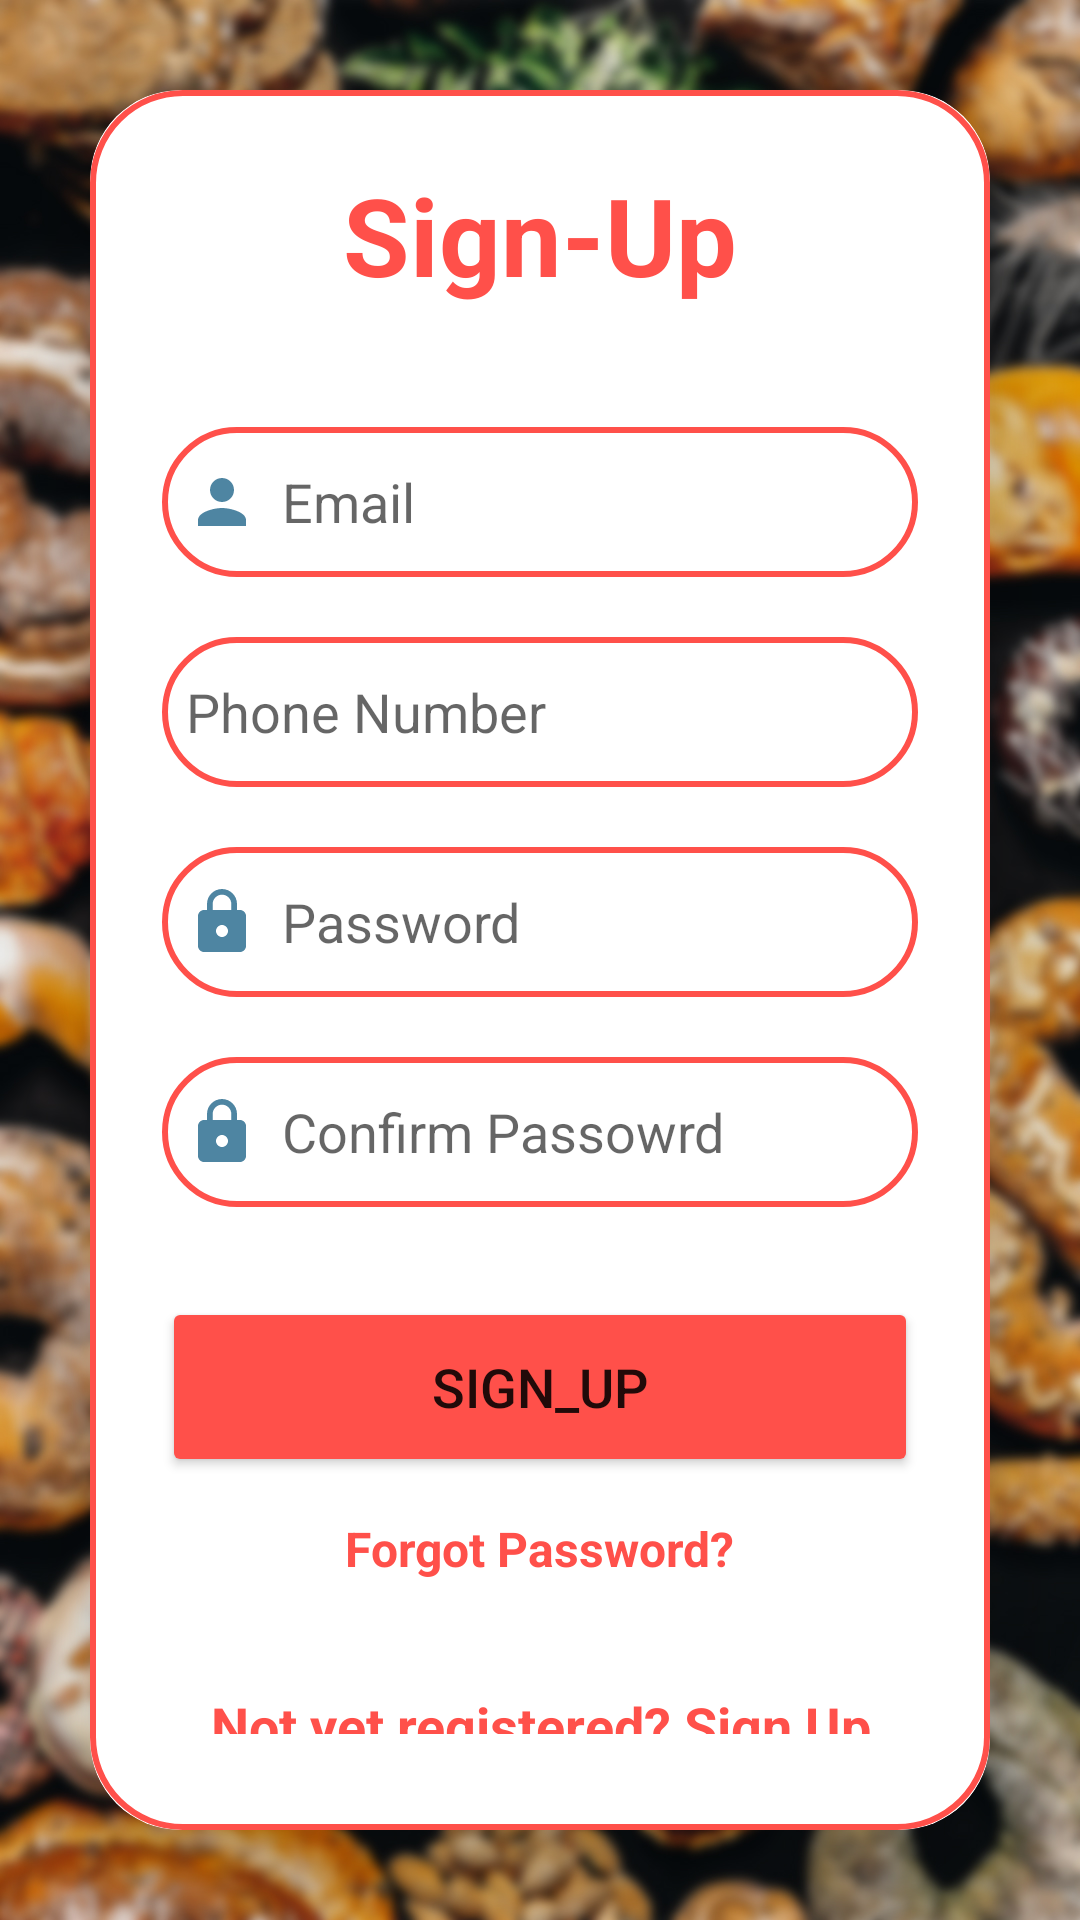

The Android layout XML behind this screen, and the referenced resources:
<!-- AndroidManifest.xml: application theme Theme.BackeryShop -->
<!-- res/layout/activity_user_sign_up.xml -->
<?xml version="1.0" encoding="utf-8"?>
<LinearLayout xmlns:android="http://schemas.android.com/apk/res/android"
    xmlns:app="http://schemas.android.com/apk/res-auto"
    xmlns:tools="http://schemas.android.com/tools"
    android:layout_width="match_parent"
    android:layout_height="match_parent"
    android:background="@drawable/signin"
    android:gravity="center"
    tools:context=".UserSign_In">

    <androidx.cardview.widget.CardView
        android:layout_width="match_parent"
        android:layout_height="wrap_content"
        android:layout_margin="30dp"
        app:cardCornerRadius="30dp"
        app:cardElevation="20dp">
        <LinearLayout
            android:layout_width="match_parent"
            android:layout_height="wrap_content"
            android:orientation="vertical"
            android:layout_gravity="center_horizontal"
            android:padding="24dp"
            android:background="@drawable/custom_edittext">
            <TextView
                android:layout_width="match_parent"
                android:layout_height="wrap_content"
                android:text="Sign-Up"
                android:id="@+id/loginText"
                android:textSize="36sp"
                android:textAlignment="center"
                android:textStyle="bold"
                android:textColor="@color/lightRed"/>
            <EditText
                android:layout_width="match_parent"
                android:layout_height="50dp"
                android:id="@+id/useremail"
                android:background="@drawable/custom_edittext"
                android:layout_marginTop="40dp"
                android:padding="8dp"
                android:hint="Email"
                android:drawableLeft="@drawable/baseline_person_24"
                android:textColor="@color/black"
                android:drawablePadding="8dp"/>

            <EditText
                android:id="@+id/telPhone"
                android:layout_width="match_parent"
                android:layout_height="50dp"
                android:layout_marginTop="20dp"
                android:background="@drawable/custom_edittext"
                android:drawablePadding="8dp"
                android:hint="Phone Number"
                android:inputType="textPassword"
                android:padding="8dp"
                android:textColor="@color/black" />
            <EditText
                android:id="@+id/userpassword"
                android:layout_width="match_parent"
                android:layout_height="50dp"
                android:layout_marginTop="20dp"
                android:background="@drawable/custom_edittext"
                android:drawableLeft="@drawable/baseline_lock_24"
                android:drawablePadding="8dp"
                android:hint="Password"
                android:inputType="textPassword"
                android:padding="8dp"
                android:textColor="@color/black" />
            <EditText
                android:id="@+id/userpassword1"
                android:layout_width="match_parent"
                android:layout_height="50dp"
                android:layout_marginTop="20dp"
                android:background="@drawable/custom_edittext"
                android:drawableLeft="@drawable/baseline_lock_24"
                android:drawablePadding="8dp"
                android:hint="Confirm Passowrd"
                android:inputType="textPassword"
                android:padding="8dp"
                android:textColor="@color/black" />

            <Button
                android:layout_width="match_parent"
                android:layout_height="60dp"
                android:text="Sign_Up"
                android:id="@+id/login_button"
                android:textSize="18sp"
                android:onClick="sign_Up"
                android:layout_marginTop="30dp"
                android:backgroundTint="@color/lightRed"
                app:cornerRadius = "20dp"/>
            <TextView
                android:id="@+id/forgot_password"
                android:layout_width="wrap_content"
                android:layout_height="wrap_content"
                android:layout_gravity="center"
                android:layout_marginTop="5dp"
                android:padding="8dp"
                android:text="Forgot Password?"
                android:textStyle="bold"
                android:textColor="@color/lightRed"
                android:textSize="16sp" />

            <TextView
                android:id="@+id/signUpRedirectText"
                android:layout_width="wrap_content"
                android:layout_height="wrap_content"
                android:layout_marginTop="20dp"
                android:padding="8dp"
                android:layout_gravity="center"
                android:text="Not yet registered? Sign Up"
                android:textAlignment="center"
                android:textColor="@color/lightRed"
                android:textStyle="bold"
                android:textSize="18sp" />
        </LinearLayout>
    </androidx.cardview.widget.CardView>
</LinearLayout>
<!-- resources referenced by this layout -->
<resources>
  <color name="black">#FF000000</color>
  <color name="lightRed">#ff504a</color>
  <!-- drawable baseline_lock_24 (drawable) -->
  <vector android:height="24dp" android:tint="#4E85A2"
      android:viewportHeight="24" android:viewportWidth="24"
      android:width="24dp" xmlns:android="http://schemas.android.com/apk/res/android">
      <path android:fillColor="@android:color/white" android:pathData="M18,8h-1L17,6c0,-2.76 -2.24,-5 -5,-5S7,3.24 7,6v2L6,8c-1.1,0 -2,0.9 -2,2v10c0,1.1 0.9,2 2,2h12c1.1,0 2,-0.9 2,-2L20,10c0,-1.1 -0.9,-2 -2,-2zM12,17c-1.1,0 -2,-0.9 -2,-2s0.9,-2 2,-2 2,0.9 2,2 -0.9,2 -2,2zM15.1,8L8.9,8L8.9,6c0,-1.71 1.39,-3.1 3.1,-3.1 1.71,0 3.1,1.39 3.1,3.1v2z"/>
  </vector>
  <!-- drawable baseline_person_24 (drawable) -->
  <vector android:height="24dp" android:tint="#4E85A2"
      android:viewportHeight="24" android:viewportWidth="24"
      android:width="24dp" xmlns:android="http://schemas.android.com/apk/res/android">
      <path android:fillColor="@android:color/white" android:pathData="M12,12c2.21,0 4,-1.79 4,-4s-1.79,-4 -4,-4 -4,1.79 -4,4 1.79,4 4,4zM12,14c-2.67,0 -8,1.34 -8,4v2h16v-2c0,-2.66 -5.33,-4 -8,-4z"/>
  </vector>
  <!-- drawable custom_edittext (drawable) -->
  <?xml version="1.0" encoding="utf-8"?>
  <shape xmlns:android="http://schemas.android.com/apk/res/android"
      android:shape="rectangle">
  
      <stroke
          android:width="2dp"
          android:color="@color/lightRed"/>
      <corners
          android:radius="30dp"/>
  </shape>
  <!-- drawable signin: jpg bitmap (drawable, 395278 bytes) -->
  <style name="Theme.BackeryShop" parent="Base.Theme.BackeryShop" />
  <style name="Base.Theme.BackeryShop" parent="Theme.AppCompat.Light.NoActionBar">
          
          
      </style>
</resources>
